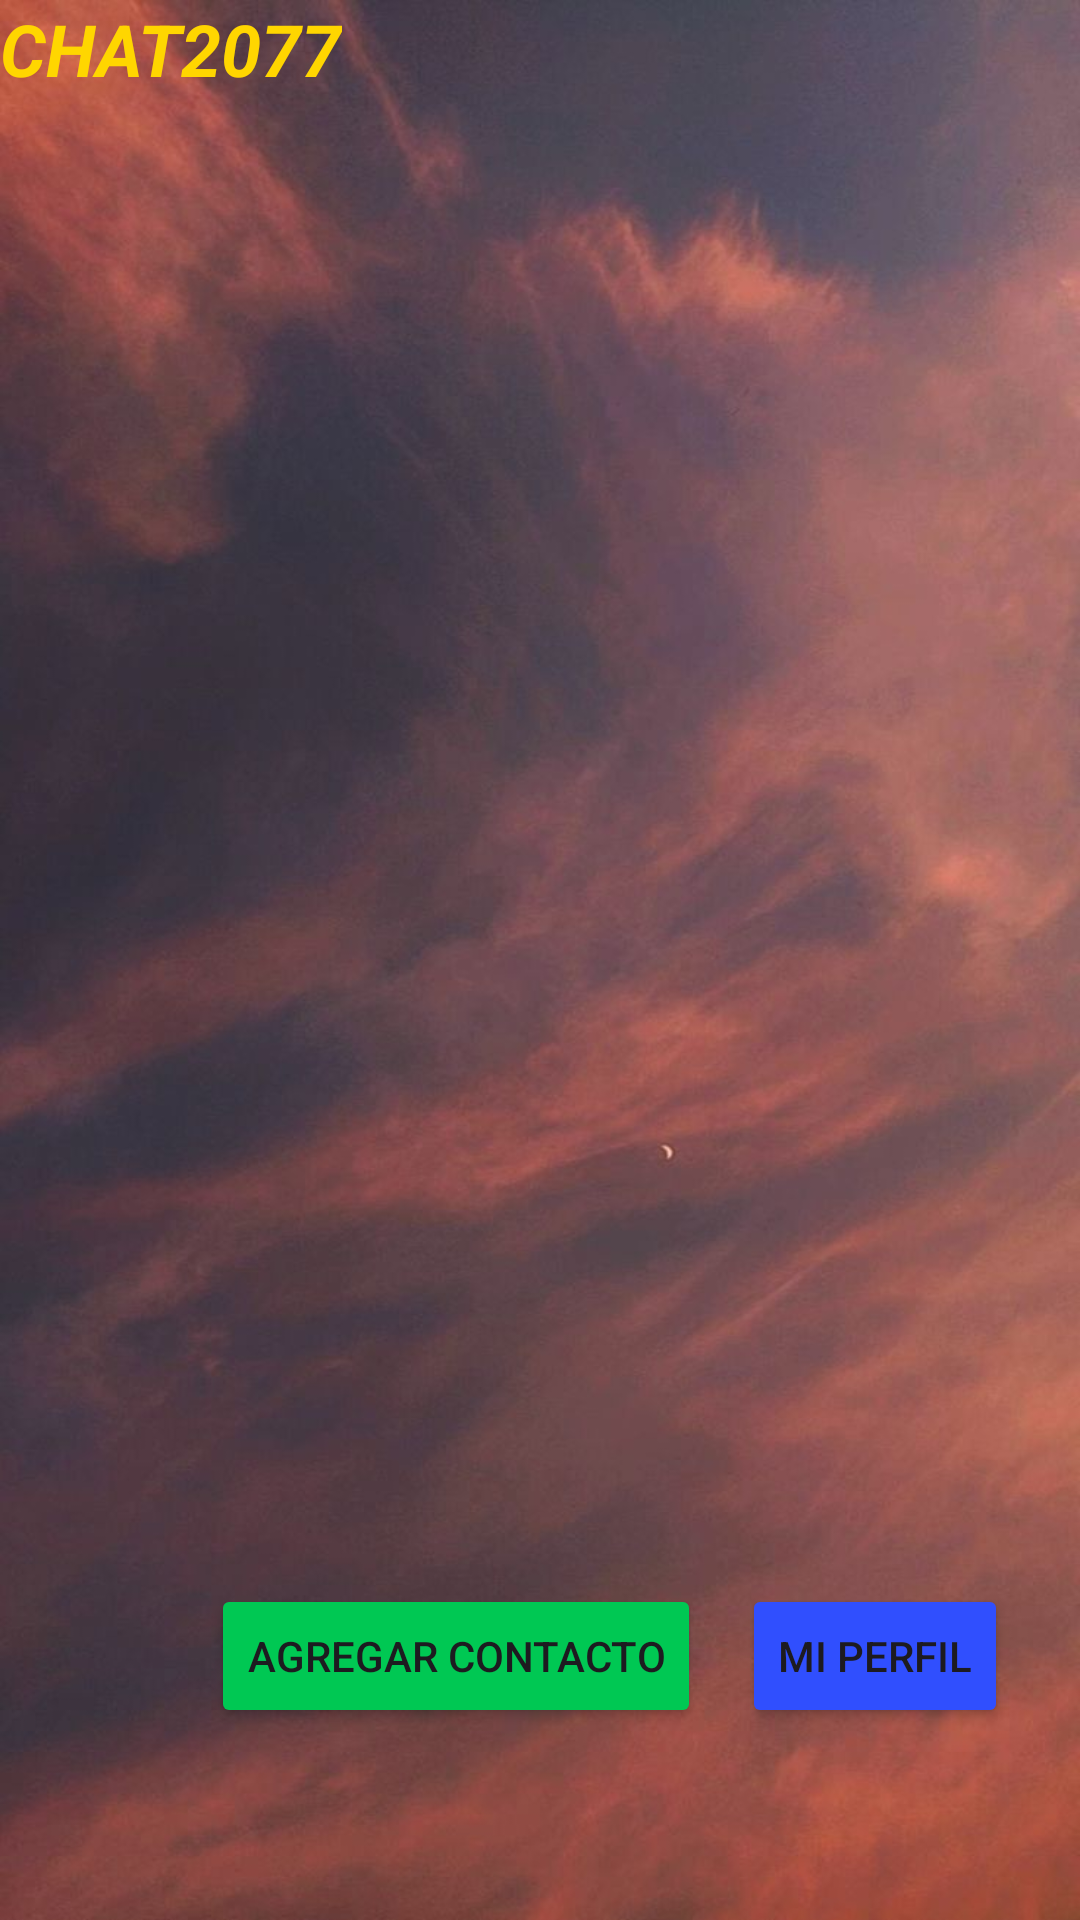

The Android layout XML behind this screen, and the referenced resources:
<!-- AndroidManifest.xml: application theme Theme.ContactoMovil2077 -->
<!-- res/layout/activity_main.xml -->
<?xml version="1.0" encoding="utf-8"?>
<androidx.constraintlayout.widget.ConstraintLayout xmlns:android="http://schemas.android.com/apk/res/android"
    xmlns:app="http://schemas.android.com/apk/res-auto"
    xmlns:tools="http://schemas.android.com/tools"
    android:layout_width="match_parent"
    android:layout_height="match_parent"
    tools:context=".Vista.MainActivity"
    android:background="@drawable/tardefondo">

    <androidx.recyclerview.widget.RecyclerView
        android:id="@+id/rvChat"
        android:layout_width="360dp"
        android:layout_height="529dp"
        app:layout_constraintBottom_toBottomOf="parent"
        app:layout_constraintEnd_toEndOf="parent"
        app:layout_constraintHorizontal_bias="0.49"
        app:layout_constraintStart_toStartOf="parent"
        app:layout_constraintTop_toTopOf="parent"
        app:layout_constraintVertical_bias="0.341" />

    <Button
        android:id="@+id/btnPerfil2"
        android:layout_width="wrap_content"
        android:layout_height="wrap_content"
        android:layout_marginEnd="24dp"
        android:layout_marginBottom="64dp"
        android:backgroundTint="#304FFE"
        android:text="Mi Perfil"
        app:layout_constraintBottom_toBottomOf="parent"
        app:layout_constraintEnd_toEndOf="parent" />

    <Button
        android:id="@+id/btnAgregarContacto"
        android:layout_width="wrap_content"
        android:layout_height="wrap_content"
        android:layout_marginBottom="64dp"
        android:backgroundTint="#00C853"
        android:text="Agregar contacto"
        app:layout_constraintBottom_toBottomOf="parent"
        app:layout_constraintEnd_toStartOf="@+id/btnPerfil2"
        app:layout_constraintHorizontal_bias="0.837"
        app:layout_constraintStart_toStartOf="parent" />

    <TextView
        android:id="@+id/textView2"
        android:layout_width="wrap_content"
        android:layout_height="wrap_content"
        android:text="Chat2077"
        android:textAllCaps="true"
        android:textColor="#FFD600"
        android:textSize="24sp"
        android:textStyle="bold|italic"
        tools:layout_editor_absoluteX="148dp"
        tools:layout_editor_absoluteY="16dp" />
</androidx.constraintlayout.widget.ConstraintLayout>
<!-- resources referenced by this layout -->
<resources>
  <!-- drawable tardefondo: jpg bitmap (drawable, 62914 bytes) -->
  <style name="Theme.ContactoMovil2077" parent="Base.Theme.ContactoMovil2077" />
  <style name="Base.Theme.ContactoMovil2077" parent="Theme.Material3.DayNight.NoActionBar">
          
          
      </style>
</resources>
